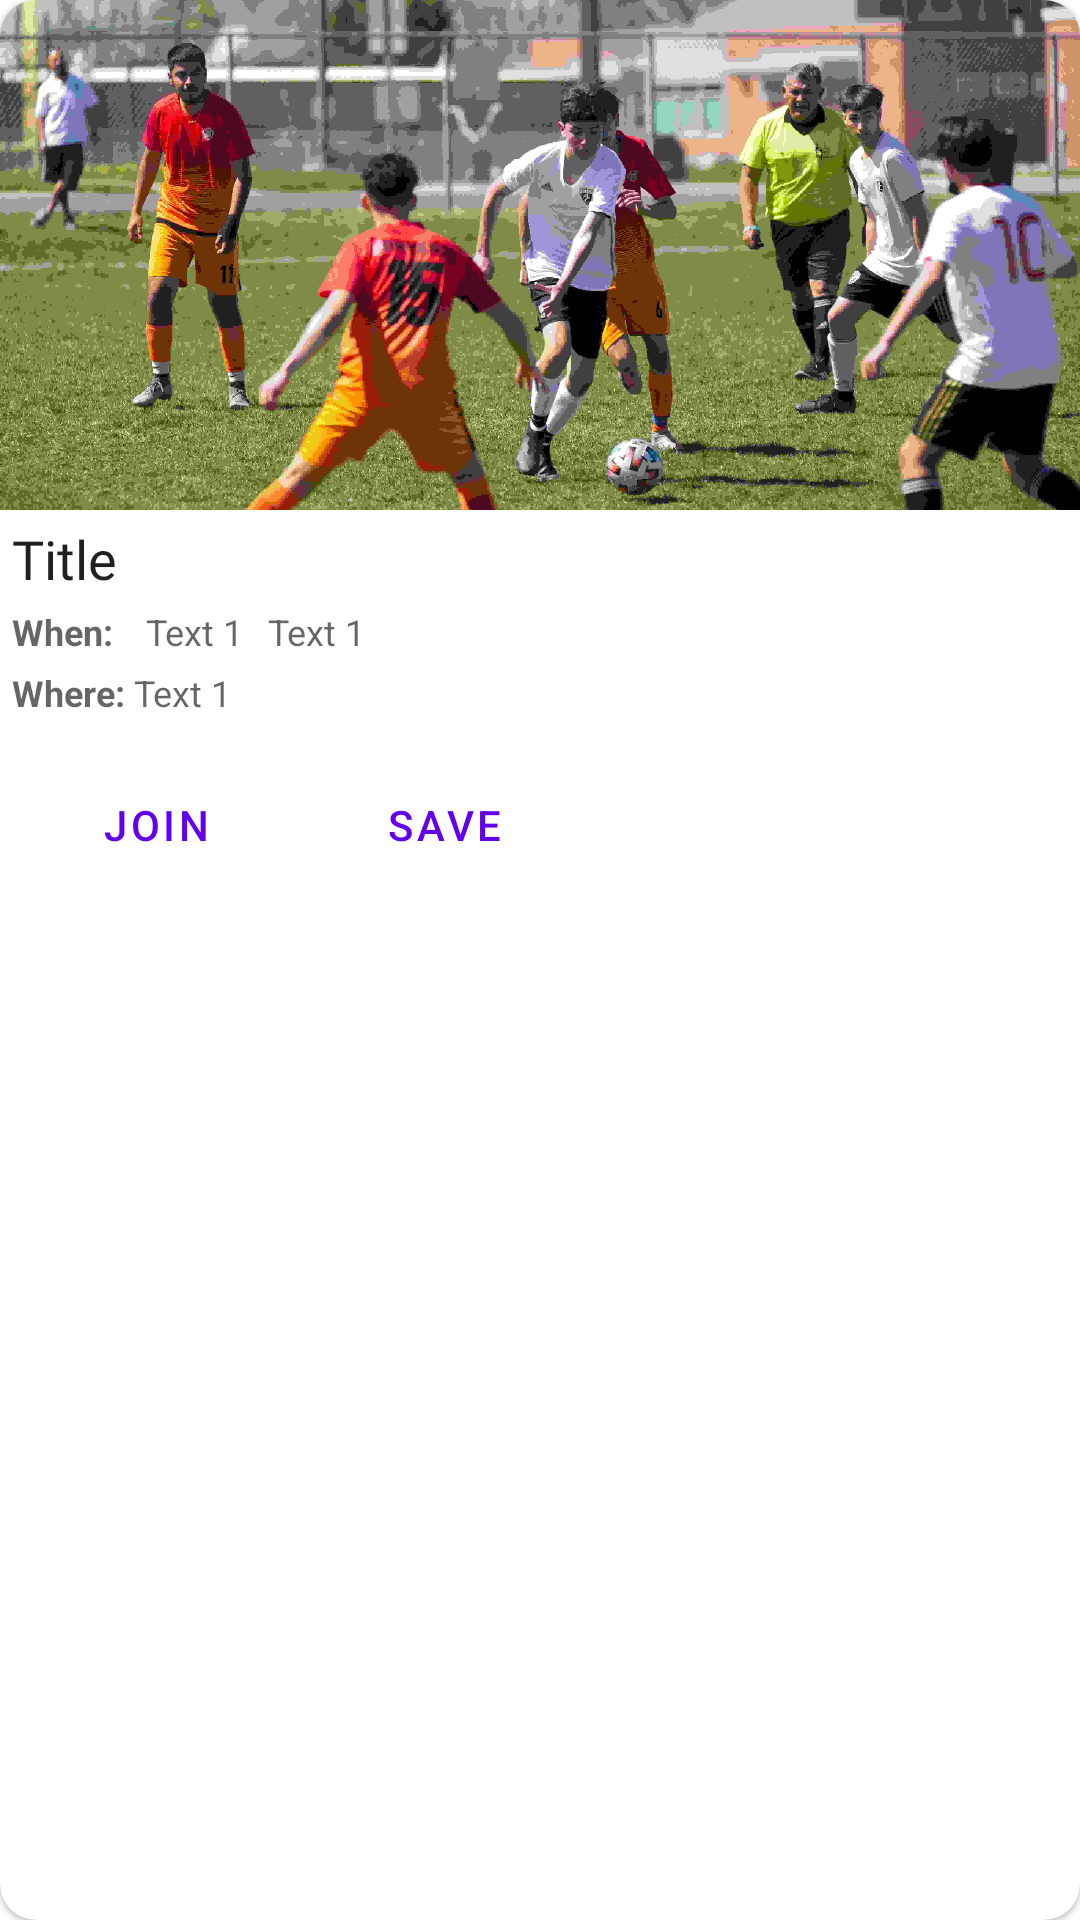

The Android layout XML behind this screen, and the referenced resources:
<!-- AndroidManifest.xml: application theme Theme.SportsUp -->
<!-- res/layout/session_recyclerview_item.xml -->
<?xml version="1.0" encoding="utf-8"?>
<com.google.android.material.card.MaterialCardView xmlns:android="http://schemas.android.com/apk/res/android"
    xmlns:app="http://schemas.android.com/apk/res-auto"
    android:layout_width="wrap_content"
    android:layout_height="wrap_content"
    android:orientation="horizontal"
    app:cardCornerRadius="12sp"
    android:clickable="true"
    android:focusable="true"
    android:layout_margin="12sp"
    style="?attr/materialCardViewFilledStyle"
    >

    <LinearLayout
        android:layout_width="match_parent"
        android:layout_height="wrap_content"
        android:orientation="vertical">

        
        <ImageView
            android:layout_width="match_parent"
            android:layout_height="170dp"
            app:srcCompat="@drawable/image_1"
            android:scaleType="centerCrop"
            android:contentDescription="Todo"
            />

        <LinearLayout
            android:layout_width="match_parent"
            android:layout_height="wrap_content"
            android:orientation="vertical"
            android:padding="4dp">

            
            <TextView
                android:id="@+id/session_name"
                android:layout_width="wrap_content"
                android:layout_height="wrap_content"
                android:fontFamily="@font/dm_sans_bold"
                android:text="Title"
                android:textAppearance="@style/TextAppearance.AppCompat.Body1"
                android:textSize="18sp" />
           <LinearLayout
               android:layout_width="wrap_content"
               android:layout_height="wrap_content"
               android:orientation="horizontal">

               <TextView
                   android:layout_width="wrap_content"
                   android:layout_height="wrap_content"
                   android:layout_marginTop="4dp"
                   android:layout_marginRight="8sp"
                   android:text="When: "
                   android:textAppearance="?attr/textAppearanceBodyMedium"
                   android:textColor="?android:attr/textColorSecondary"
                   android:textSize="12sp"
                   android:textStyle="bold" />

               <TextView
                   android:id="@+id/session_date"
                   android:layout_width="wrap_content"
                   android:layout_height="wrap_content"
                   android:layout_marginTop="4dp"
                   android:text="Text 1"
                   android:textAppearance="?attr/textAppearanceBodyMedium"
                   android:textColor="?android:attr/textColorSecondary"
                   android:textSize="12sp"
                   android:layout_marginRight="8sp"
                   />
               <TextView
                   android:id="@+id/session_time"
                   android:layout_width="wrap_content"
                   android:layout_height="wrap_content"
                   android:layout_marginTop="4dp"
                   android:text="Text 1"
                   android:textAppearance="?attr/textAppearanceBodyMedium"
                   android:textColor="?android:attr/textColorSecondary"
                   android:textSize="12sp"
                   />
           </LinearLayout>

            <LinearLayout
                android:layout_width="wrap_content"
                android:layout_height="wrap_content"
                android:orientation="horizontal">
                <TextView
                    android:layout_width="wrap_content"
                    android:layout_height="wrap_content"
                    android:layout_marginTop="4dp"
                    android:text="Where: "
                    android:textAppearance="?attr/textAppearanceBodyMedium"
                    android:textColor="?android:attr/textColorSecondary"
                    android:textSize="12sp"
                    android:textStyle="bold"
                    />
                <TextView
                    android:id="@+id/session_venue"
                    android:layout_width="wrap_content"
                    android:layout_height="wrap_content"
                    android:layout_marginTop="4dp"
                    android:text="Text 1"
                    android:textAppearance="?attr/textAppearanceBodyMedium"
                    android:textColor="?android:attr/textColorSecondary"
                    android:textSize="12sp"
                    />
            </LinearLayout>


        </LinearLayout>

        
        <LinearLayout
            android:layout_width="wrap_content"
            android:layout_height="wrap_content"
            android:layout_margin="8dp"
            android:orientation="horizontal">

            <com.google.android.material.button.MaterialButton
                android:id="@+id/btn_joing_session"
                style="?attr/borderlessButtonStyle"
                android:layout_width="wrap_content"
                android:layout_height="wrap_content"
                android:layout_marginEnd="8dp"
                android:text="Join" />

            <com.google.android.material.button.MaterialButton
                android:id="@+id/btn_save_session"
                style="?attr/borderlessButtonStyle"
                android:layout_width="wrap_content"
                android:layout_height="wrap_content"
                android:text="Save" />
        </LinearLayout>

    </LinearLayout>
</com.google.android.material.card.MaterialCardView>
<!-- resources referenced by this layout -->
<resources>
  <!-- drawable image_1: jpg bitmap (drawable, 161846 bytes) -->
  <style name="Theme.SportsUp" parent="Theme.MaterialComponents.DayNight.DarkActionBar">
          
          <item name="colorPrimary">@color/purple_500</item>
          <item name="colorPrimaryVariant">@color/purple_700</item>
          <item name="colorOnPrimary">@color/white</item>
          
          <item name="colorSecondary">@color/teal_200</item>
          <item name="colorSecondaryVariant">@color/teal_700</item>
          <item name="colorOnSecondary">@color/white</item>
          
          <item name="android:statusBarColor">?attr/colorPrimary</item>
  
      </style>
  <color name="purple_500">#FF6200EE</color>
  <color name="purple_700">#FF3700B3</color>
  <color name="white">#FFFFFFFF</color>
  <color name="teal_200">#FF03DAC5</color>
  <color name="teal_700">#FF018786</color>
</resources>
